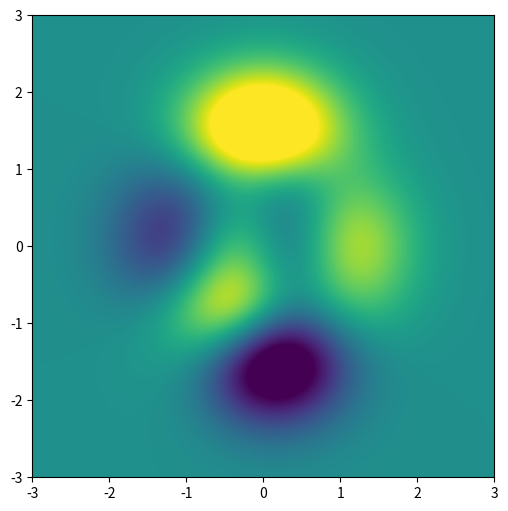
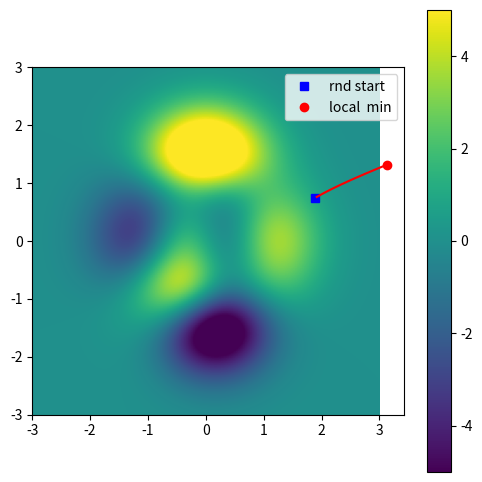

Write the Python code that produced these figures, in order.
#%%
import numpy as np
import matplotlib.pyplot as plt
import sympy as sym
#%%

# the "peaks" function

def peaks(x,y):
    x,y = np.meshgrid(x,y)
    z = 3*(1-x)**2 * np.exp(-(x**2) - (y+1)**2) \
        - 10*(x/5 - x**3 - y**5) * np.exp(-x**2-y**2) \
        - 1/3*np.exp(-(x+1)**2 - y**2)
    return z
#%%
x = np.linspace(-3,3,201)
y = np.linspace(-3,3,201)
Z = peaks(x,y)

plt.figure(figsize=(6,6))
plt.imshow(Z,extent=[x[0],x[-1],y[0],y[-1]], vmin=-5, vmax=5, origin='lower')
plt.show()

#%%
sx, sy = sym.symbols('sx sy')
sZ =3*(1-sx)**2 * sym.exp(-(sx**2) - (sy+1)**2) \
        - 10*(sx/5 - sx**3 - sy**5) * sym.exp(-sx**2-sy**2) \
        - 1/3*sym.exp(-(sx+1)**2 - sy**2)

df_x = sym.lambdify((sx,sy), sym.diff(sZ,sx),'sympy')
df_y = sym.lambdify((sx,sy), sym.diff(sZ,sy),'sympy')
print(df_x(1,1).evalf())

#%%
localmin = np.random.rand(2)*4-2
startpnt = localmin[:]
learnin_rate = 0.01
trainin_epochs = 1000

trajectory = np.zeros((trainin_epochs,2))
for i in range(trainin_epochs):
    grad = np.array([df_x(localmin[0],localmin[1]).evalf(),
                     df_y(localmin[0],localmin[1]).evalf()
                     ])
    localmin = localmin - learnin_rate * grad
    trajectory[i,:] = localmin

print(localmin)
print(startpnt)

#%%
plt.figure(figsize=(6,6))
plt.imshow(Z,extent=[x[0],x[-1],y[0],y[-1]], vmin=-5, vmax=5, origin='lower')
plt.plot(startpnt[0],startpnt[1],'bs')
plt.plot(localmin[0],localmin[1],'ro')
plt.plot(trajectory[:,0],trajectory[:,1],'r')
plt.legend(['rnd start','local  min'])
plt.colorbar()
plt.show()
